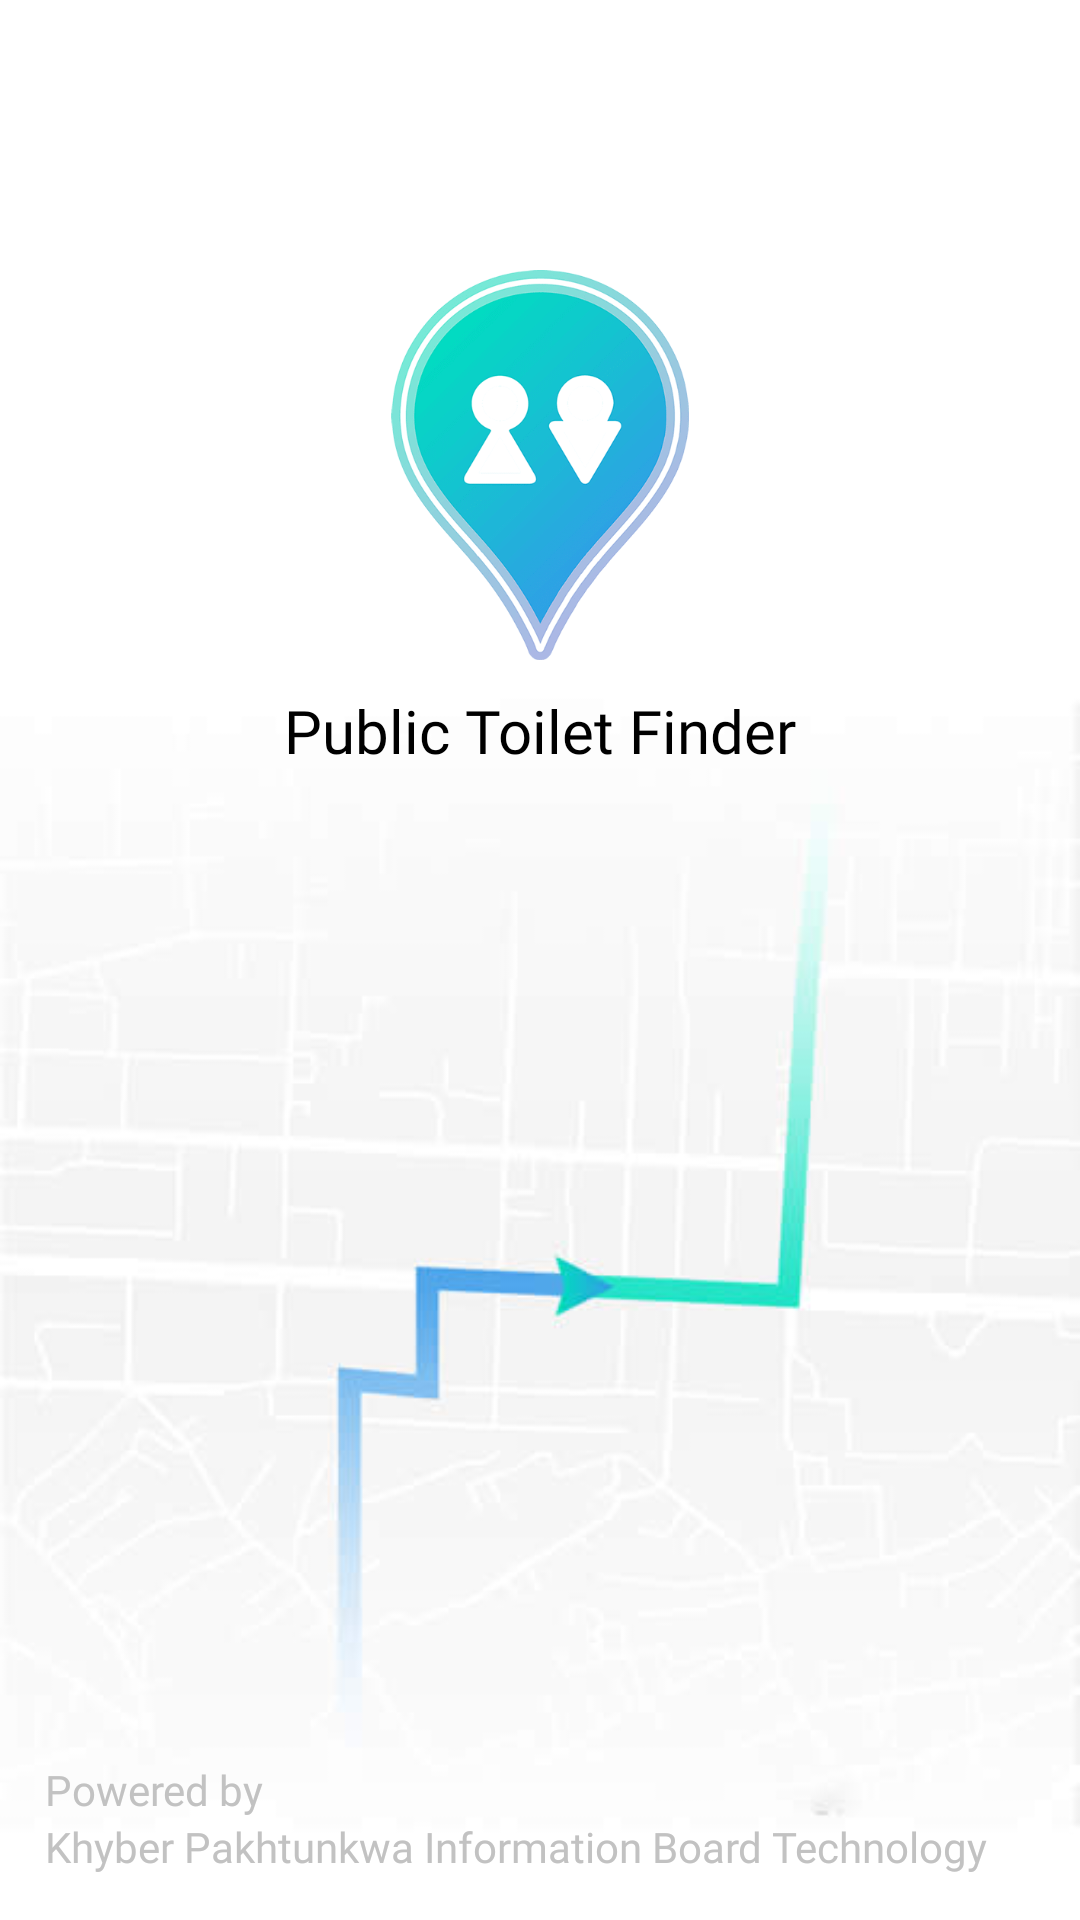

Reconstruct the res/layout file that produces this screen, plus the resources it refers to.
<!-- AndroidManifest.xml: application theme AppTheme -->
<!-- res/layout/activity_splash_screen.xml -->
<?xml version="1.0" encoding="utf-8"?>
<RelativeLayout xmlns:android="http://schemas.android.com/apk/res/android"
        xmlns:tools="http://schemas.android.com/tools"
        android:layout_width="match_parent"
        android:layout_height="match_parent"
        android:background="@drawable/ic_splash_bg"
        tools:context=".SplashScreenActivity">

   

    <ImageView
            android:id="@+id/imgMarker"
            android:layout_width="@dimen/img_logo_width_height"
            android:layout_height="@dimen/img_logo_width_height"
            android:layout_centerHorizontal="true"
            android:layout_marginTop="@dimen/img_intro_margin_top"
            android:src="@drawable/ic_location_marker" />

   

    <TextView
            android:id="@+id/tv_appName"
            android:layout_width="match_parent"
            android:layout_height="wrap_content"
            android:layout_below="@id/imgMarker"
            android:layout_marginTop="@dimen/tv_splash_margin_top"
            android:fontFamily="@font/font_cairo_regular"
            android:gravity="center"
            android:text="@string/app_name"
            android:textColor="@android:color/black"
            android:textSize="@dimen/tv_appname_txt_size" />

    
    <TextView
            android:layout_width="match_parent"
            android:layout_height="wrap_content"
            android:layout_above="@id/tvPoweredBy"
            android:layout_marginLeft="@dimen/img_kpitb_margin"
            android:layout_marginRight="@dimen/img_kpitb_margin"
            android:fontFamily="@font/font_cairo_regular"
            android:text="@string/str_powered_by"
            android:textColor="@color/color_light_gray"
            android:textSize="@dimen/tv_powered_by_txt_size" />

    <TextView
            android:id="@+id/tvPoweredBy"
            android:layout_width="match_parent"
            android:layout_height="wrap_content"
            android:layout_alignParentBottom="true"
            android:layout_marginLeft="@dimen/img_kpitb_margin"
            android:layout_marginRight="@dimen/img_kpitb_margin"
            android:layout_marginBottom="@dimen/img_kpitb_margin"
            android:fontFamily="@font/font_cairo_regular"
            android:text="@string/str_kpk_information_board"
            android:textColor="@color/color_light_gray"
            android:textSize="@dimen/tv_powered_by_txt_size" />

</RelativeLayout>
<!-- resources referenced by this layout -->
<resources>
  <color name="color_light_gray">#C2C2C2</color>
  <dimen name="img_intro_margin_top">150dp</dimen>
  <dimen name="img_kpitb_margin">15dp</dimen>
  <dimen name="img_kpitb_width_height">100dp</dimen>
  <dimen name="img_logo_width_height">120dp</dimen>
  <dimen name="tv_appname_txt_size">20sp</dimen>
  <dimen name="tv_kpk_txt_size">18sp</dimen>
  <dimen name="tv_powered_by_txt_size">14sp</dimen>
  <dimen name="tv_splash_margin_top">10dp</dimen>
  <!-- drawable ic_kpitb: png bitmap (drawable, 35284 bytes) -->
  <!-- drawable ic_location_marker: png bitmap (drawable, 25995 bytes) -->
  <!-- drawable ic_splash_bg: jpg bitmap (drawable, 11435 bytes) -->
  <string name="app_name">Public Toilet Finder</string>
  <string name="str_khyber_pakhtunkwa">Khyber Pakhtunkwa</string>
  <string name="str_kpk_information_board">Khyber Pakhtunkwa Information Board Technology</string>
  <string name="str_powered_by">Powered by</string>
  <style name="AppTheme" parent="Theme.AppCompat.Light.NoActionBar">
          <item name="colorPrimary">@color/colorPrimary</item>
          <item name="colorPrimaryDark">@color/colorPrimaryDark</item>
          <item name="colorAccent">@color/colorAccent</item>
      </style>
  <color name="colorPrimary">#02dbc1</color>
  <color name="colorPrimaryDark">#0d8a90</color>
  <color name="colorAccent">#319ee5</color>
</resources>
